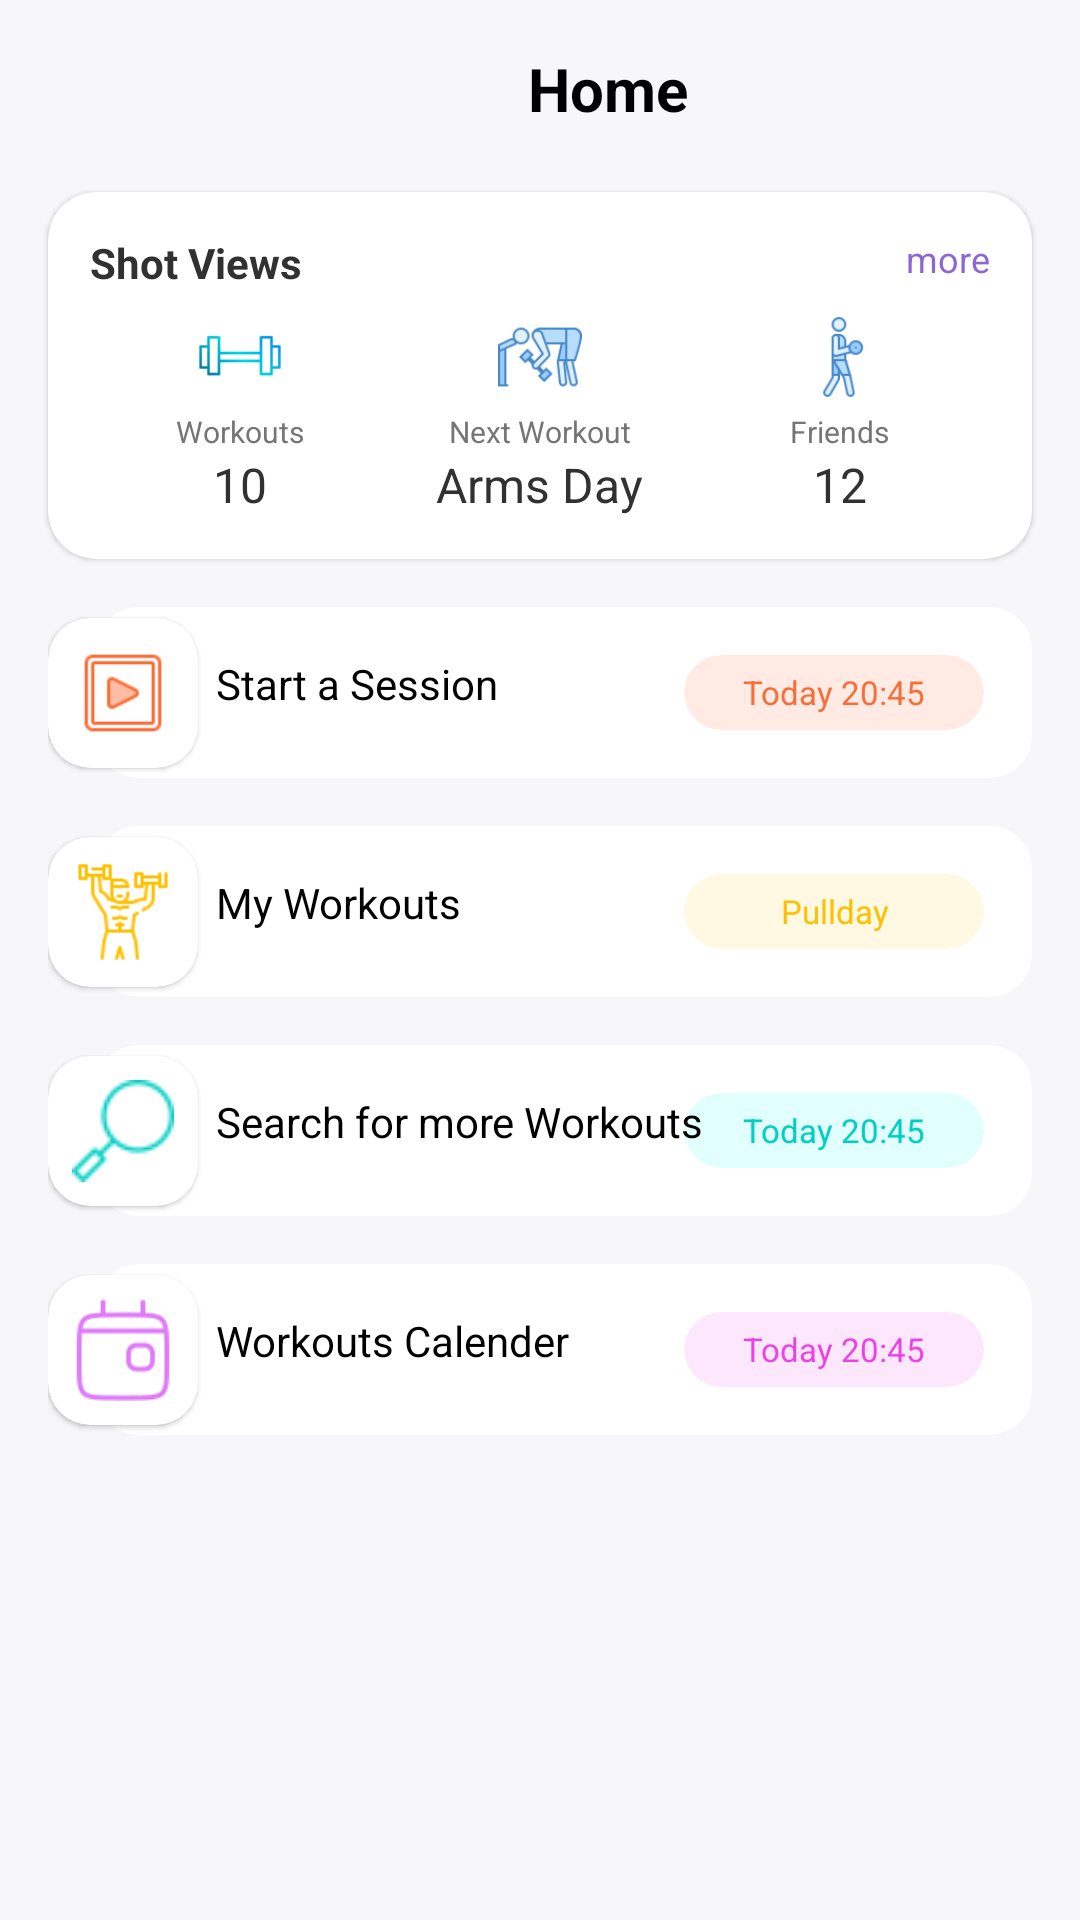

This screen was rendered from an Android layout file. Write that file and the resources it references.
<!-- AndroidManifest.xml: application theme Theme.FitnessHAW -->
<!-- res/layout/activity_dashboard.xml -->
<?xml version="1.0" encoding="utf-8"?>
<androidx.constraintlayout.widget.ConstraintLayout xmlns:android="http://schemas.android.com/apk/res/android"
    xmlns:app="http://schemas.android.com/apk/res-auto"
    xmlns:tools="http://schemas.android.com/tools"
    android:layout_width="match_parent"
    android:layout_height="match_parent"
    android:background="@color/background"
    tools:context=".DashboardActivity">

    <View
        android:id="@+id/viewHeaderBackground"
        android:layout_width="match_parent"
        android:layout_height="125sp"
        android:background="@color/background"
        app:layout_constraintTop_toTopOf="parent"/>

    <TextView
        android:id="@+id/textTitel"
        android:layout_width="wrap_content"
        android:layout_height="wrap_content"
        android:layout_marginStart="176dp"
        android:layout_marginTop="16dp"
        android:text="Home"
        android:textColor="@color/black"
        android:textSize="20dp"
        android:textStyle="bold"
        app:layout_constraintStart_toStartOf="parent"
        app:layout_constraintTop_toTopOf="parent" />


    <androidx.appcompat.widget.AppCompatImageView
        android:id="@+id/profileIcon"
        android:layout_width="30dp"
        android:layout_height="30dp"
        android:layout_marginEnd="16dp"
        android:layout_marginRight="16dp"
        android:src="@drawable/profile_img"
        app:layout_constraintBottom_toBottomOf="@id/textTitel"
        app:layout_constraintEnd_toEndOf="parent"
        app:layout_constraintTop_toTopOf="@id/textTitel"/>

    <com.google.android.material.card.MaterialCardView
        android:id="@+id/cardHeader"
        android:layout_width="match_parent"
        android:layout_height="wrap_content"
        android:layout_marginStart="16dp"
        android:layout_marginEnd="16dp"
        app:cardBackgroundColor="@color/colorTextWhite"
        app:cardCornerRadius="16dp"
        app:layout_constraintBottom_toBottomOf="@id/viewHeaderBackground"
        app:layout_constraintTop_toBottomOf="@id/viewHeaderBackground">

        <androidx.constraintlayout.widget.ConstraintLayout
            android:layout_width="match_parent"
            android:layout_height="wrap_content"
            android:padding="14dp">

            <TextView
                android:id="@+id/textViews"
                android:layout_width="wrap_content"
                android:layout_height="wrap_content"
                android:text="Shot Views"
                android:textColor="@color/textDark"
                android:textSize="14dp"
                android:textStyle="bold"
                app:layout_constraintStart_toStartOf="parent"
                app:layout_constraintTop_toTopOf="parent"/>

            <TextView
                android:layout_width="wrap_content"
                android:layout_height="wrap_content"
                android:text="more"
                android:textColor="@color/colorPrimary"
                android:textSize="12dp"
                app:layout_constraintEnd_toEndOf="parent"
                app:layout_constraintTop_toTopOf="parent"/>

            <LinearLayout
                android:id="@+id/layoutWorkouts"
                android:layout_width="0dp"
                android:layout_height="wrap_content"
                android:layout_marginTop="8sp"
                android:gravity="center"
                android:orientation="vertical"
                app:layout_constraintEnd_toStartOf="@id/layoutNextWorkout"
                app:layout_constraintStart_toStartOf="parent"
                app:layout_constraintTop_toBottomOf="@id/textViews">

                <androidx.appcompat.widget.AppCompatImageView
                    android:layout_width="28dp"
                    android:layout_height="28dp"
                    android:src="@drawable/dumbel_blue"/>

                <TextView
                    android:layout_width="wrap_content"
                    android:layout_height="wrap_content"
                    android:layout_marginTop="4dp"
                    android:text="Workouts"
                    android:textColor="@color/colorBackground"
                    android:textSize="10dp"/>

                <TextView
                    android:layout_width="wrap_content"
                    android:layout_height="wrap_content"
                    android:text="10"
                    android:textColor="@color/textDark"
                    android:textSize="16dp"/>

            </LinearLayout>

            <LinearLayout
                android:id="@+id/layoutNextWorkout"
                android:layout_width="0dp"
                android:layout_height="wrap_content"
                android:layout_marginTop="8sp"
                android:gravity="center"
                android:orientation="vertical"
                app:layout_constraintEnd_toStartOf="@id/layoutFriends"
                app:layout_constraintStart_toEndOf="@id/layoutWorkouts"
                app:layout_constraintTop_toBottomOf="@id/textViews">

                <androidx.appcompat.widget.AppCompatImageView
                    android:layout_width="28dp"
                    android:layout_height="28dp"
                    android:src="@drawable/arm_blue"/>

                <TextView
                    android:layout_width="wrap_content"
                    android:layout_height="wrap_content"
                    android:layout_marginTop="4dp"
                    android:text="Next Workout"
                    android:textColor="@color/colorBackground"
                    android:textSize="10dp"/>

                <TextView
                    android:layout_width="wrap_content"
                    android:layout_height="wrap_content"
                    android:text="Arms Day"
                    android:textColor="@color/textDark"
                    android:textSize="16dp"/>

            </LinearLayout>

            <LinearLayout
                android:id="@+id/layoutFriends"
                android:layout_width="0dp"
                android:layout_height="wrap_content"
                android:layout_marginTop="8sp"
                android:gravity="center"
                android:orientation="vertical"
                app:layout_constraintEnd_toEndOf="parent"
                app:layout_constraintStart_toEndOf="@id/layoutNextWorkout"
                app:layout_constraintTop_toBottomOf="@id/textViews">

                <androidx.appcompat.widget.AppCompatImageView
                    android:layout_width="28dp"
                    android:layout_height="28dp"
                    android:src="@drawable/gym_friend"/>

                <TextView
                    android:layout_width="wrap_content"
                    android:layout_height="wrap_content"
                    android:layout_marginTop="4dp"
                    android:text="Friends"
                    android:textColor="@color/colorBackground"
                    android:textSize="10dp"/>

                <TextView
                    android:layout_width="wrap_content"
                    android:layout_height="wrap_content"
                    android:text="12"
                    android:textColor="@color/textDark"
                    android:textSize="16dp"/>

            </LinearLayout>



        </androidx.constraintlayout.widget.ConstraintLayout>

    </com.google.android.material.card.MaterialCardView>

    <ScrollView
        android:layout_width="match_parent"
        android:layout_height="0dp"
        android:clipToPadding="false"
        android:overScrollMode="never"
        android:padding="16dp"
        android:scrollbars="none"
        app:layout_constraintBottom_toBottomOf="parent"
        app:layout_constraintTop_toBottomOf="@id/cardHeader">

        <LinearLayout
            android:id="@+id/dashboardLayout"
            android:layout_width="match_parent"
            android:layout_height="wrap_content"
            android:orientation="vertical">

            <include
                android:id="@+id/sessionLayout"
                layout="@layout/dashboard_item_1"/>

            <include
                android:id="@+id/myWorkoutsLayout"
                layout="@layout/dashboard_item_2"/>

            <include
                android:id="@+id/searchLayout"
                layout="@layout/dashboard_item_3"/>

            <include
                android:id="@+id/calenderLayout"
                layout="@layout/dashboard_item_4"/>

        </LinearLayout>

    </ScrollView>

</androidx.constraintlayout.widget.ConstraintLayout>
<!-- res/layout/dashboard_item_1.xml (included above) -->
<?xml version="1.0" encoding="utf-8"?>
<androidx.constraintlayout.widget.ConstraintLayout xmlns:android="http://schemas.android.com/apk/res/android"
    xmlns:tools="http://schemas.android.com/tools"
    android:layout_width="match_parent"
    android:layout_height="wrap_content"
    xmlns:app="http://schemas.android.com/apk/res-auto">

    <com.google.android.material.card.MaterialCardView
        android:id="@+id/materialCardView"
        android:layout_width="50dp"
        android:layout_height="50dp"
        app:cardBackgroundColor="@color/colorTextWhite"
        app:cardCornerRadius="14dp"
        app:layout_constraintBottom_toBottomOf="parent"
        app:layout_constraintStart_toStartOf="parent"
        app:layout_constraintTop_toTopOf="parent">

        <androidx.appcompat.widget.AppCompatImageView
            android:layout_width="match_parent"
            android:layout_height="match_parent"
            android:layout_margin="8dp"
            android:src="@drawable/start_session" />


    </com.google.android.material.card.MaterialCardView>

    <com.google.android.material.card.MaterialCardView
        android:layout_width="match_parent"
        android:layout_height="wrap_content"
        android:layout_marginStart="16dp"
        android:layout_marginLeft="16dp"
        app:cardBackgroundColor="@color/colorTextWhite"
        app:cardCornerRadius="14dp"
        app:cardElevation="0dp"
        app:layout_constraintBottom_toBottomOf="parent"
        app:layout_constraintTop_toTopOf="parent">

        <androidx.constraintlayout.widget.ConstraintLayout
            android:layout_width="match_parent"
            android:layout_height="wrap_content"
            android:paddingStart="40dp"
            android:paddingLeft="40dp"
            android:paddingTop="16dp"
            android:paddingEnd="16dp"
            android:paddingRight="16dp"
            android:paddingBottom="16dp">

            <androidx.cardview.widget.CardView
                android:layout_width="100dp"
                android:layout_height="25dp"
                app:cardCornerRadius="14dp"
                app:layout_constraintBottom_toBottomOf="parent"
                app:layout_constraintEnd_toEndOf="parent"
                app:layout_constraintTop_toTopOf="parent"
                app:cardBackgroundColor="#FFEAE4"
                app:cardElevation="0dp"
                >

            <TextView
                android:id="@+id/textSession"
                android:layout_width="match_parent"
                android:layout_height="match_parent"
                android:gravity="center"
                android:text="Today 20:45"
                android:textColor="#FB6D37"
                android:textSize="11dp" />

            </androidx.cardview.widget.CardView>

            <TextView
                android:id="@+id/textSessionTitel"
                android:layout_width="0dp"
                android:layout_height="wrap_content"
                android:layout_marginEnd="8dp"
                android:layout_marginRight="8dp"
                android:text="Start a Session"
                android:textColor="@color/black"
                android:textSize="14dp"
                app:layout_constraintEnd_toStartOf="@+id/textSession"
                app:layout_constraintStart_toStartOf="parent"
                app:layout_constraintTop_toTopOf="parent"
                tools:ignore="NotSibling" />


        </androidx.constraintlayout.widget.ConstraintLayout>

    </com.google.android.material.card.MaterialCardView>

</androidx.constraintlayout.widget.ConstraintLayout>
<!-- res/layout/dashboard_item_2.xml (included above) -->
<?xml version="1.0" encoding="utf-8"?>
<androidx.constraintlayout.widget.ConstraintLayout xmlns:android="http://schemas.android.com/apk/res/android"
    xmlns:tools="http://schemas.android.com/tools"
    android:layout_width="match_parent"
    android:layout_height="wrap_content"
    android:layout_marginTop="16dp"
    xmlns:app="http://schemas.android.com/apk/res-auto">

    <com.google.android.material.card.MaterialCardView
        android:id="@+id/materialCardView"
        android:layout_width="50dp"
        android:layout_height="50dp"
        app:cardBackgroundColor="@color/colorTextWhite"
        app:cardCornerRadius="14dp"
        app:layout_constraintBottom_toBottomOf="parent"
        app:layout_constraintStart_toStartOf="parent"
        app:layout_constraintTop_toTopOf="parent">

        <androidx.appcompat.widget.AppCompatImageView
            android:layout_width="match_parent"
            android:layout_height="match_parent"
            android:layout_margin="8dp"
            android:src="@drawable/my_workouts" />


    </com.google.android.material.card.MaterialCardView>

    <com.google.android.material.card.MaterialCardView
        android:layout_width="match_parent"
        android:layout_height="wrap_content"
        android:layout_marginStart="16dp"
        android:layout_marginLeft="16dp"
        app:cardBackgroundColor="@color/colorTextWhite"
        app:cardCornerRadius="14dp"
        app:cardElevation="0dp"
        app:layout_constraintBottom_toBottomOf="parent"
        app:layout_constraintTop_toTopOf="parent">

        <androidx.constraintlayout.widget.ConstraintLayout
            android:layout_width="match_parent"
            android:layout_height="wrap_content"
            android:paddingStart="40dp"
            android:paddingLeft="40dp"
            android:paddingTop="16dp"
            android:paddingEnd="16dp"
            android:paddingRight="16dp"
            android:paddingBottom="16dp">

            <androidx.cardview.widget.CardView
                android:layout_width="100dp"
                android:layout_height="25dp"
                app:cardCornerRadius="14dp"
                app:layout_constraintBottom_toBottomOf="parent"
                app:layout_constraintEnd_toEndOf="parent"
                app:layout_constraintTop_toTopOf="parent"
                app:cardBackgroundColor="#FFF9E3"
                app:cardElevation="0dp"
                >

                <TextView
                    android:id="@+id/textMyWorkouts"
                    android:layout_width="match_parent"
                    android:layout_height="match_parent"
                    android:gravity="center"
                    android:text="Pullday"
                    android:textColor="#fdc102"
                    android:textSize="11dp" />

            </androidx.cardview.widget.CardView>

            <TextView
                android:id="@+id/textMyWorkoutsTitel"
                android:layout_width="0dp"
                android:layout_height="wrap_content"
                android:layout_marginEnd="8dp"
                android:layout_marginRight="8dp"
                android:text="My Workouts"
                android:textColor="@color/black"
                android:textSize="14dp"
                app:layout_constraintEnd_toStartOf="@+id/textMyWorkouts"
                app:layout_constraintStart_toStartOf="parent"
                app:layout_constraintTop_toTopOf="parent"
                tools:ignore="NotSibling" />


        </androidx.constraintlayout.widget.ConstraintLayout>

    </com.google.android.material.card.MaterialCardView>

</androidx.constraintlayout.widget.ConstraintLayout>
<!-- res/layout/dashboard_item_3.xml (included above) -->
<?xml version="1.0" encoding="utf-8"?>
<androidx.constraintlayout.widget.ConstraintLayout xmlns:android="http://schemas.android.com/apk/res/android"
    xmlns:tools="http://schemas.android.com/tools"
    android:layout_width="match_parent"
    android:layout_height="wrap_content"
    android:layout_marginTop="16dp"
    xmlns:app="http://schemas.android.com/apk/res-auto">

    <com.google.android.material.card.MaterialCardView
        android:id="@+id/materialCardView"
        android:layout_width="50dp"
        android:layout_height="50dp"
        app:cardBackgroundColor="@color/colorTextWhite"
        app:cardCornerRadius="14dp"
        app:layout_constraintBottom_toBottomOf="parent"
        app:layout_constraintStart_toStartOf="parent"
        app:layout_constraintTop_toTopOf="parent">

        <androidx.appcompat.widget.AppCompatImageView
            android:layout_width="match_parent"
            android:layout_height="match_parent"
            android:layout_margin="8dp"
            android:src="@drawable/search_workout" />


    </com.google.android.material.card.MaterialCardView>

    <com.google.android.material.card.MaterialCardView
        android:layout_width="match_parent"
        android:layout_height="wrap_content"
        android:layout_marginStart="16dp"
        android:layout_marginLeft="16dp"
        app:cardBackgroundColor="@color/colorTextWhite"
        app:cardCornerRadius="14dp"
        app:cardElevation="0dp"
        app:layout_constraintBottom_toBottomOf="parent"
        app:layout_constraintTop_toTopOf="parent">

        <androidx.constraintlayout.widget.ConstraintLayout
            android:layout_width="match_parent"
            android:layout_height="wrap_content"
            android:paddingStart="40dp"
            android:paddingLeft="40dp"
            android:paddingTop="16dp"
            android:paddingEnd="16dp"
            android:paddingRight="16dp"
            android:paddingBottom="16dp">

            <androidx.cardview.widget.CardView
                android:layout_width="100dp"
                android:layout_height="25dp"
                app:cardCornerRadius="14dp"
                app:layout_constraintBottom_toBottomOf="parent"
                app:layout_constraintEnd_toEndOf="parent"
                app:layout_constraintTop_toTopOf="parent"
                app:cardBackgroundColor="#E0FFFD"
                app:cardElevation="0dp"
                >

                <TextView
                    android:id="@+id/textSearch"
                    android:layout_width="match_parent"
                    android:layout_height="match_parent"
                    android:gravity="center"
                    android:text="Today 20:45"
                    android:textColor="#00CFC3"
                    android:textSize="11dp" />

            </androidx.cardview.widget.CardView>

            <TextView
                android:id="@+id/textSearchTitel"
                android:layout_width="0dp"
                android:layout_height="wrap_content"
                android:layout_marginEnd="8dp"
                android:layout_marginRight="8dp"
                android:text="Search for more Workouts"
                android:textColor="@color/black"
                android:textSize="14dp"
                app:layout_constraintEnd_toStartOf="@+id/textSearch"
                app:layout_constraintStart_toStartOf="parent"
                app:layout_constraintTop_toTopOf="parent"
                tools:ignore="NotSibling" />


        </androidx.constraintlayout.widget.ConstraintLayout>

    </com.google.android.material.card.MaterialCardView>

</androidx.constraintlayout.widget.ConstraintLayout>
<!-- res/layout/dashboard_item_4.xml (included above) -->
<?xml version="1.0" encoding="utf-8"?>
<androidx.constraintlayout.widget.ConstraintLayout xmlns:android="http://schemas.android.com/apk/res/android"
    xmlns:tools="http://schemas.android.com/tools"
    android:layout_width="match_parent"
    android:layout_height="wrap_content"
    android:layout_marginTop="16dp"
    xmlns:app="http://schemas.android.com/apk/res-auto">

    <com.google.android.material.card.MaterialCardView
        android:id="@+id/materialCardView"
        android:layout_width="50dp"
        android:layout_height="50dp"
        app:cardBackgroundColor="@color/colorTextWhite"
        app:cardCornerRadius="14dp"
        app:layout_constraintBottom_toBottomOf="parent"
        app:layout_constraintStart_toStartOf="parent"
        app:layout_constraintTop_toTopOf="parent">

        <androidx.appcompat.widget.AppCompatImageView
            android:layout_width="match_parent"
            android:layout_height="match_parent"
            android:layout_margin="8dp"
            android:src="@drawable/calender_planner" />


    </com.google.android.material.card.MaterialCardView>

    <com.google.android.material.card.MaterialCardView
        android:layout_width="match_parent"
        android:layout_height="wrap_content"
        android:layout_marginStart="16dp"
        android:layout_marginLeft="16dp"
        app:cardBackgroundColor="@color/colorTextWhite"
        app:cardCornerRadius="14dp"
        app:cardElevation="0dp"
        app:layout_constraintBottom_toBottomOf="parent"
        app:layout_constraintTop_toTopOf="parent">

        <androidx.constraintlayout.widget.ConstraintLayout
            android:layout_width="match_parent"
            android:layout_height="wrap_content"
            android:paddingStart="40dp"
            android:paddingLeft="40dp"
            android:paddingTop="16dp"
            android:paddingEnd="16dp"
            android:paddingRight="16dp"
            android:paddingBottom="16dp">

            <androidx.cardview.widget.CardView
                android:layout_width="100dp"
                android:layout_height="25dp"
                app:cardCornerRadius="14dp"
                app:layout_constraintBottom_toBottomOf="parent"
                app:layout_constraintEnd_toEndOf="parent"
                app:layout_constraintTop_toTopOf="parent"
                app:cardBackgroundColor="#FDE7FD"
                app:cardElevation="0dp"
                >

                <TextView
                    android:id="@+id/textCalender"
                    android:layout_width="match_parent"
                    android:layout_height="match_parent"
                    android:gravity="center"
                    android:text="Today 20:45"
                    android:textColor="#EC40E9"
                    android:textSize="11dp" />

            </androidx.cardview.widget.CardView>

            <TextView
                android:id="@+id/textCalenderTitel"
                android:layout_width="0dp"
                android:layout_height="wrap_content"
                android:layout_marginEnd="8dp"
                android:layout_marginRight="8dp"
                android:text="Workouts Calender"
                android:textColor="@color/black"
                android:textSize="14dp"
                app:layout_constraintEnd_toStartOf="@+id/textCalender"
                app:layout_constraintStart_toStartOf="parent"
                app:layout_constraintTop_toTopOf="parent"/>


        </androidx.constraintlayout.widget.ConstraintLayout>

    </com.google.android.material.card.MaterialCardView>

</androidx.constraintlayout.widget.ConstraintLayout>
<!-- resources referenced by this layout -->
<resources>
  <color name="background">#F7F7FA</color>
  <color name="black">#FF000000</color>
  <color name="colorBackground">#757575</color>
  <color name="colorPrimary">#8D67D1</color>
  <color name="colorTextWhite">#FFFFFF</color>
  <color name="textDark">#323131</color>
  <!-- drawable arm_blue: png bitmap (drawable-v24, 4173 bytes) -->
  <!-- drawable calender_planner: png bitmap (drawable-v24, 2097 bytes) -->
  <!-- drawable dumbel_blue: png bitmap (drawable-v24, 787 bytes) -->
  <!-- drawable gym_friend: png bitmap (drawable-v24, 2914 bytes) -->
  <!-- drawable my_workouts: png bitmap (drawable-v24, 2129 bytes) -->
  <!-- drawable search_workout: png bitmap (drawable-v24, 975 bytes) -->
  <!-- drawable start_session: png bitmap (drawable-v24, 1094 bytes) -->
  <style name="Theme.FitnessHAW" parent="Theme.MaterialComponents.DayNight.NoActionBar">
          
          <item name="colorPrimary">@color/colorPrimary</item>
          <item name="colorPrimaryVariant">@color/background</item>
          <item name="colorOnPrimary">@color/colorAccent</item>
          
          <item name="colorSecondary">#757575</item>
          <item name="colorSecondaryVariant">#757575</item>
          <item name="colorOnSecondary">@color/black</item>
          
          
          <item name="android:statusBarColor">@android:color/transparent</item>
          
      </style>
  <color name="colorAccent">#54048D</color>
</resources>
